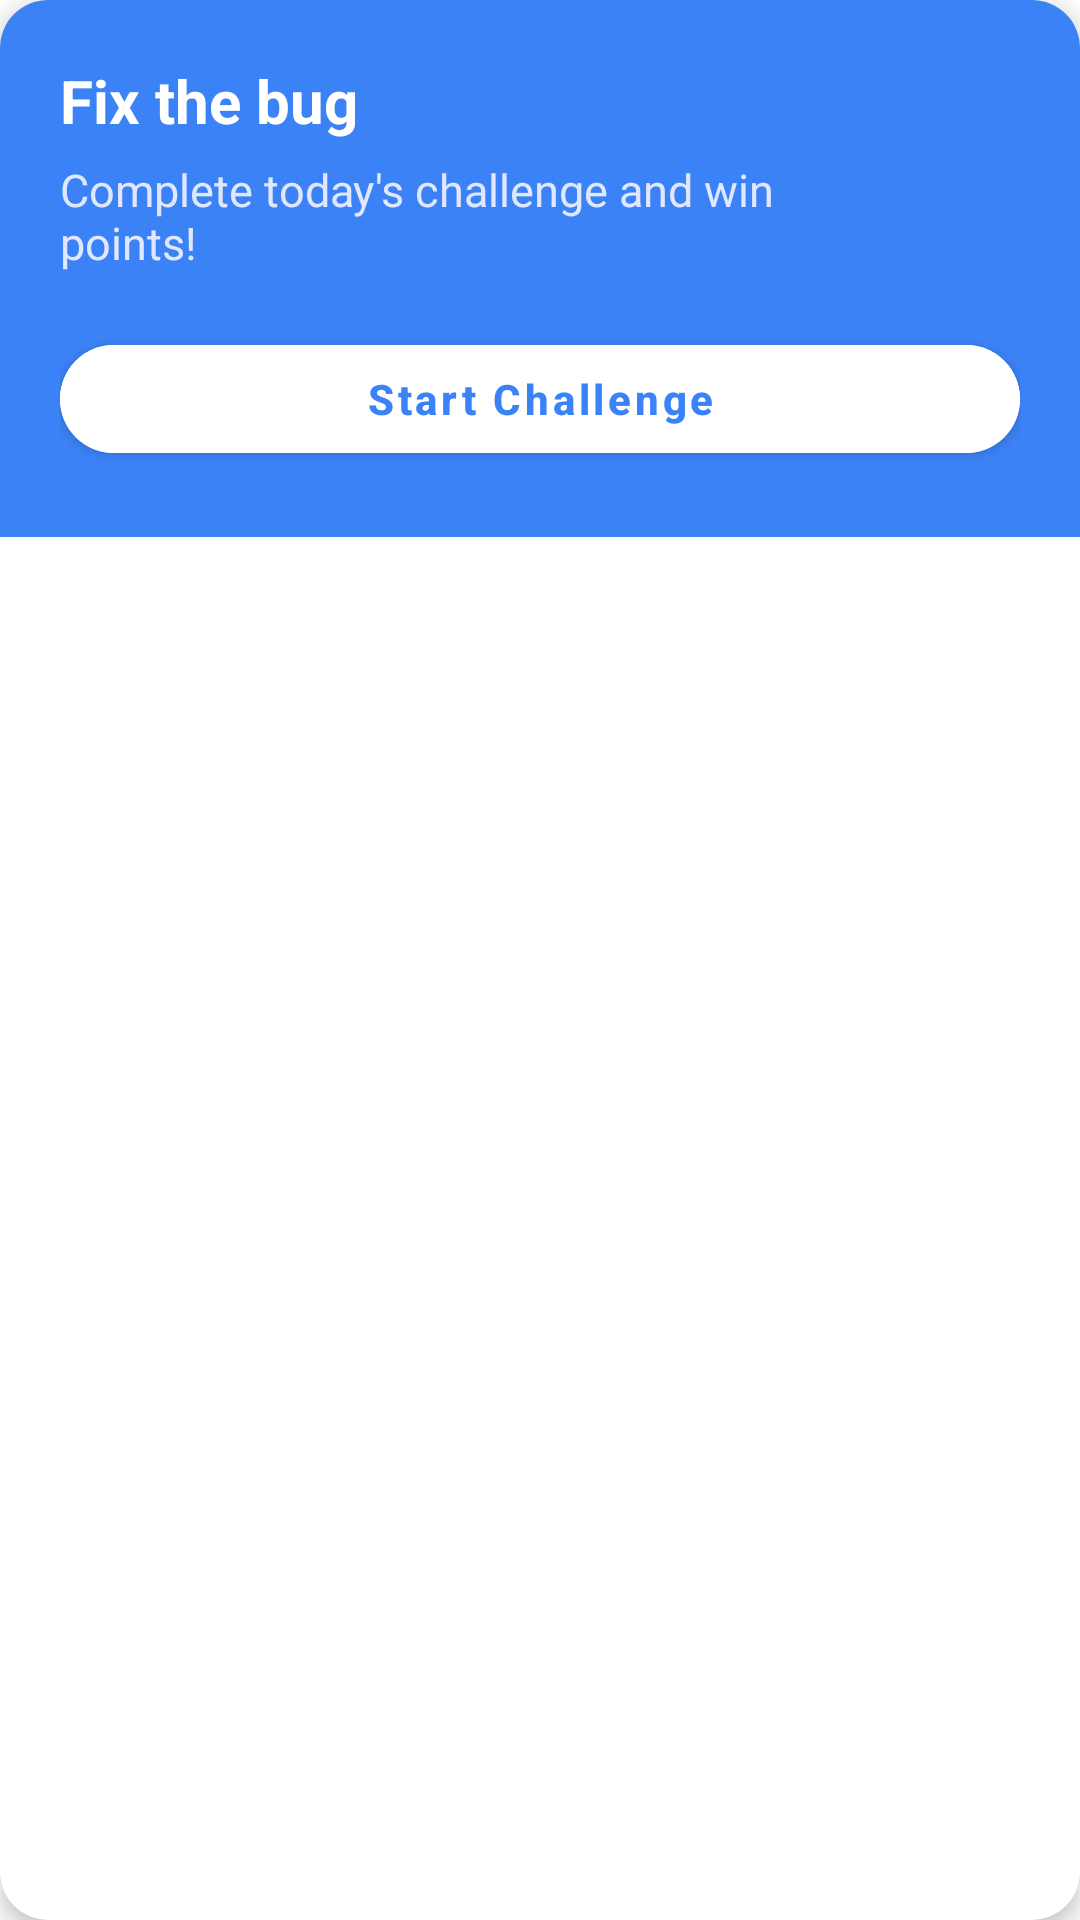

This screen was rendered from an Android layout file. Write that file and the resources it references.
<!-- AndroidManifest.xml: application theme Theme.AppdevNHL -->
<!-- res/layout/daily_challenge_card.xml -->
<?xml version="1.0" encoding="utf-8"?>
<androidx.cardview.widget.CardView xmlns:android="http://schemas.android.com/apk/res/android"
    xmlns:app="http://schemas.android.com/apk/res-auto"
    android:layout_width="match_parent"
    android:layout_height="wrap_content"
    android:layout_margin="16dp"
    app:cardCornerRadius="16dp"
    app:cardElevation="4dp">

    <androidx.constraintlayout.widget.ConstraintLayout
        android:layout_width="match_parent"
        android:layout_height="wrap_content"
        android:background="#3B82F6"
        android:padding="20dp">

        
        <FrameLayout
            android:id="@+id/iconCircle"
            android:layout_width="48dp"
            android:layout_height="48dp"
            android:background="@drawable/day_circle_active"
            app:layout_constraintTop_toTopOf="parent"
            app:layout_constraintEnd_toEndOf="parent">

            <ImageView
                android:id="@+id/dailyChallengeIcon"
                android:layout_width="28dp"
                android:layout_height="28dp"
                android:layout_gravity="center"
                android:src="@drawable/ic_bug"
                android:contentDescription="Daily challenge icon"
                app:tint="#FFFFFF" />
        </FrameLayout>

        
        <TextView
            android:id="@+id/dailyChallengeTitle"
            android:layout_width="0dp"
            android:layout_height="wrap_content"
            android:text="@string/daily_challenge_home_title"
            android:textColor="#FFFFFF"
            android:textStyle="bold"
            android:textSize="20sp"
            app:layout_constraintTop_toTopOf="parent"
            app:layout_constraintStart_toStartOf="parent"
            app:layout_constraintEnd_toStartOf="@id/iconCircle"
            android:layout_marginEnd="12dp" />

        
        <TextView
            android:id="@+id/dailyChallengeSubtitle"
            android:layout_width="0dp"
            android:layout_height="wrap_content"
            android:layout_marginTop="6dp"
            android:text="@string/daily_challenge_home_subtitle"
            android:textColor="#E0E7FF"
            android:textSize="15sp"
            app:layout_constraintEnd_toEndOf="@id/dailyChallengeTitle"
            app:layout_constraintStart_toStartOf="@id/dailyChallengeTitle"
            app:layout_constraintTop_toBottomOf="@id/dailyChallengeTitle" />

        
        <Button
            android:id="@+id/dailyChallengeButton"
            android:layout_width="0dp"
            android:layout_height="48dp"
            android:text="@string/daily_challenge_start"
            android:textAllCaps="false"
            android:textColor="#3B82F6"
            android:backgroundTint="#FFFFFF"
            android:textStyle="bold"
            app:cornerRadius="24dp"
            app:layout_constraintTop_toBottomOf="@id/dailyChallengeSubtitle"
            app:layout_constraintStart_toStartOf="parent"
            app:layout_constraintEnd_toEndOf="parent"
            app:layout_constraintBottom_toBottomOf="parent"
            android:layout_marginTop="18dp"
            android:layout_marginBottom="2dp" />

    </androidx.constraintlayout.widget.ConstraintLayout>
</androidx.cardview.widget.CardView>
<!-- resources referenced by this layout -->
<resources>
  <!-- drawable day_circle_active (drawable) -->
  <shape xmlns:android="http://schemas.android.com/apk/res/android"
      android:shape="oval">
      <solid android:color="#3B82F6"/>
  </shape>
  <string name="daily_challenge_home_subtitle">Complete today\'s challenge and win points!</string>
  <string name="daily_challenge_home_title">Fix the bug</string>
  <string name="daily_challenge_start">Start Challenge</string>
  <style name="Theme.AppdevNHL" parent="Theme.MaterialComponents.DayNight.NoActionBar">
          
          <item name="colorPrimary">@color/purple_500</item>
          <item name="colorPrimaryVariant">@color/purple_700</item>
          <item name="colorOnPrimary">@color/white</item>
          
          <item name="colorSecondary">@color/teal_200</item>
          <item name="colorSecondaryVariant">@color/teal_700</item>
          <item name="colorOnSecondary">@color/black</item>
          
          <item name="android:statusBarColor">@android:color/transparent</item>
          <item name="android:navigationBarColor">@android:color/transparent</item>
          <item name="android:windowLightStatusBar">true</item>
          <item name="android:windowLightNavigationBar">true</item>
          <item name="android:enforceNavigationBarContrast">false</item>
          <item name="android:enforceStatusBarContrast">false</item>
          <item name="android:windowLayoutInDisplayCutoutMode">shortEdges</item>
          
      </style>
  <color name="purple_500">#FF6200EE</color>
  <color name="purple_700">#FF3700B3</color>
  <color name="white">#FFFFFFFF</color>
  <color name="teal_200">#FF03DAC5</color>
  <color name="teal_700">#FF018786</color>
  <color name="black">#FF000000</color>
</resources>
